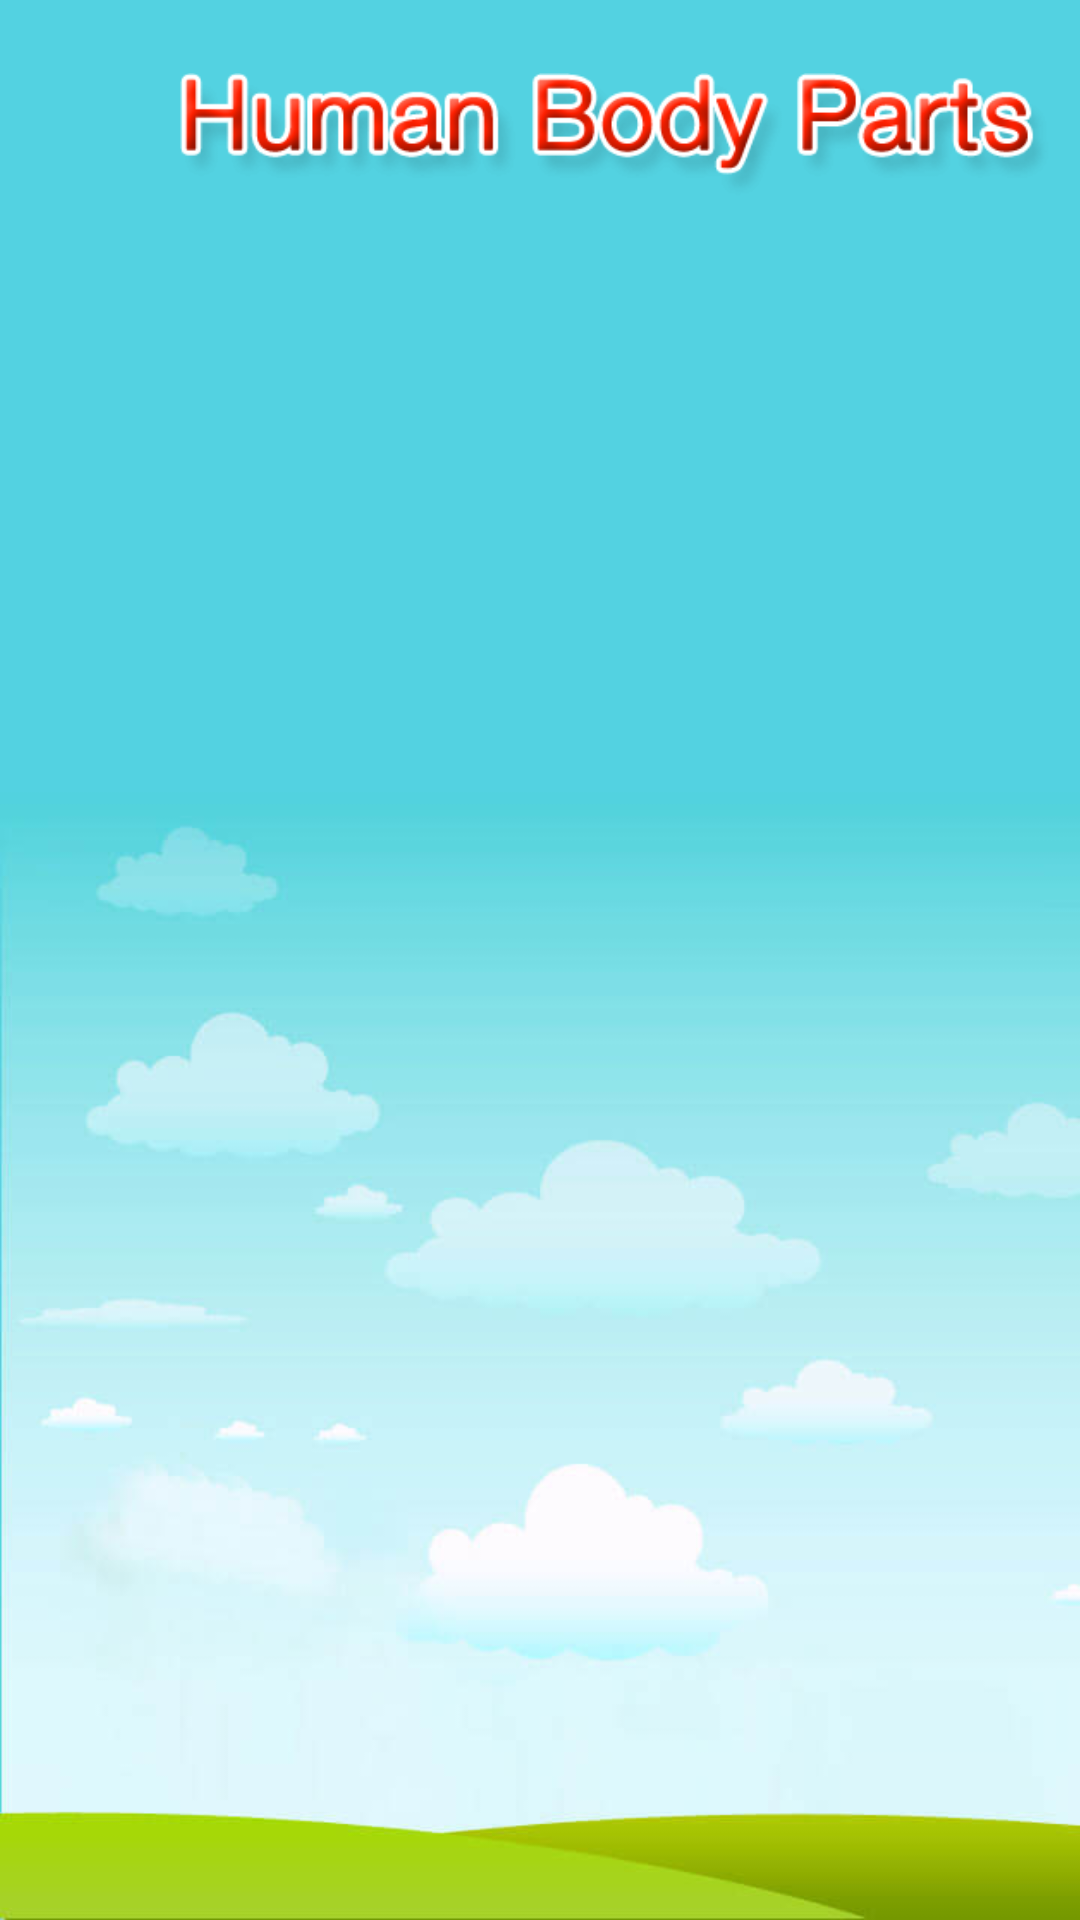

Layout XML and referenced resources for this Android screen:
<!-- AndroidManifest.xml: application theme AppTheme -->
<!-- res/layout/activity_body2.xml -->
<RelativeLayout xmlns:android="http://schemas.android.com/apk/res/android"
    xmlns:app="http://schemas.android.com/apk/res-auto"
    xmlns:tools="http://schemas.android.com/tools"
    android:layout_width="match_parent"
    android:layout_height="match_parent"
    android:paddingLeft="@dimen/activities_horizontal_margin"
    android:paddingRight="@dimen/activities_horizontal_margin"
    android:paddingTop="@dimen/activities_vertical_margin"
    tools:context=".Activity.BodyActivity2"
    android:background="@drawable/bg">

    <ImageView
        android:id="@+id/homebutton"
        android:layout_width="50dp"
        android:layout_height="70dp"
        android:src="@drawable/home"/>

    <ImageView
        android:id="@+id/animalstext"
        android:layout_width="match_parent"
        android:layout_height="70dp"
        android:src="@drawable/hb_heading"
        android:layout_toRightOf="@id/homebutton"/>



    <GridView
        android:id="@+id/grid"
        android:layout_width="match_parent"
        android:layout_height="wrap_content"
        android:numColumns="2"
        android:layout_below="@id/homebutton"/>



</RelativeLayout>
<!-- resources referenced by this layout -->
<resources>
  <dimen name="activities_horizontal_margin">10dp</dimen>
  <dimen name="activities_vertical_margin">10dp</dimen>
  <!-- drawable bg: jpg bitmap (drawable-v24, 16688 bytes) -->
  <!-- drawable hb_heading: png bitmap (drawable, 12021 bytes) -->
  <style name="AppTheme" parent="Theme.AppCompat.Light.DarkActionBar">
          
          <item name="colorPrimary">@color/colorPrimary</item>
          <item name="colorPrimaryDark">@color/colorPrimaryDark</item>
          <item name="colorAccent">@color/colorAccent</item>
      </style>
  <color name="colorPrimary">#008577</color>
  <color name="colorPrimaryDark">#00574B</color>
  <color name="colorAccent">#D81B60</color>
</resources>
